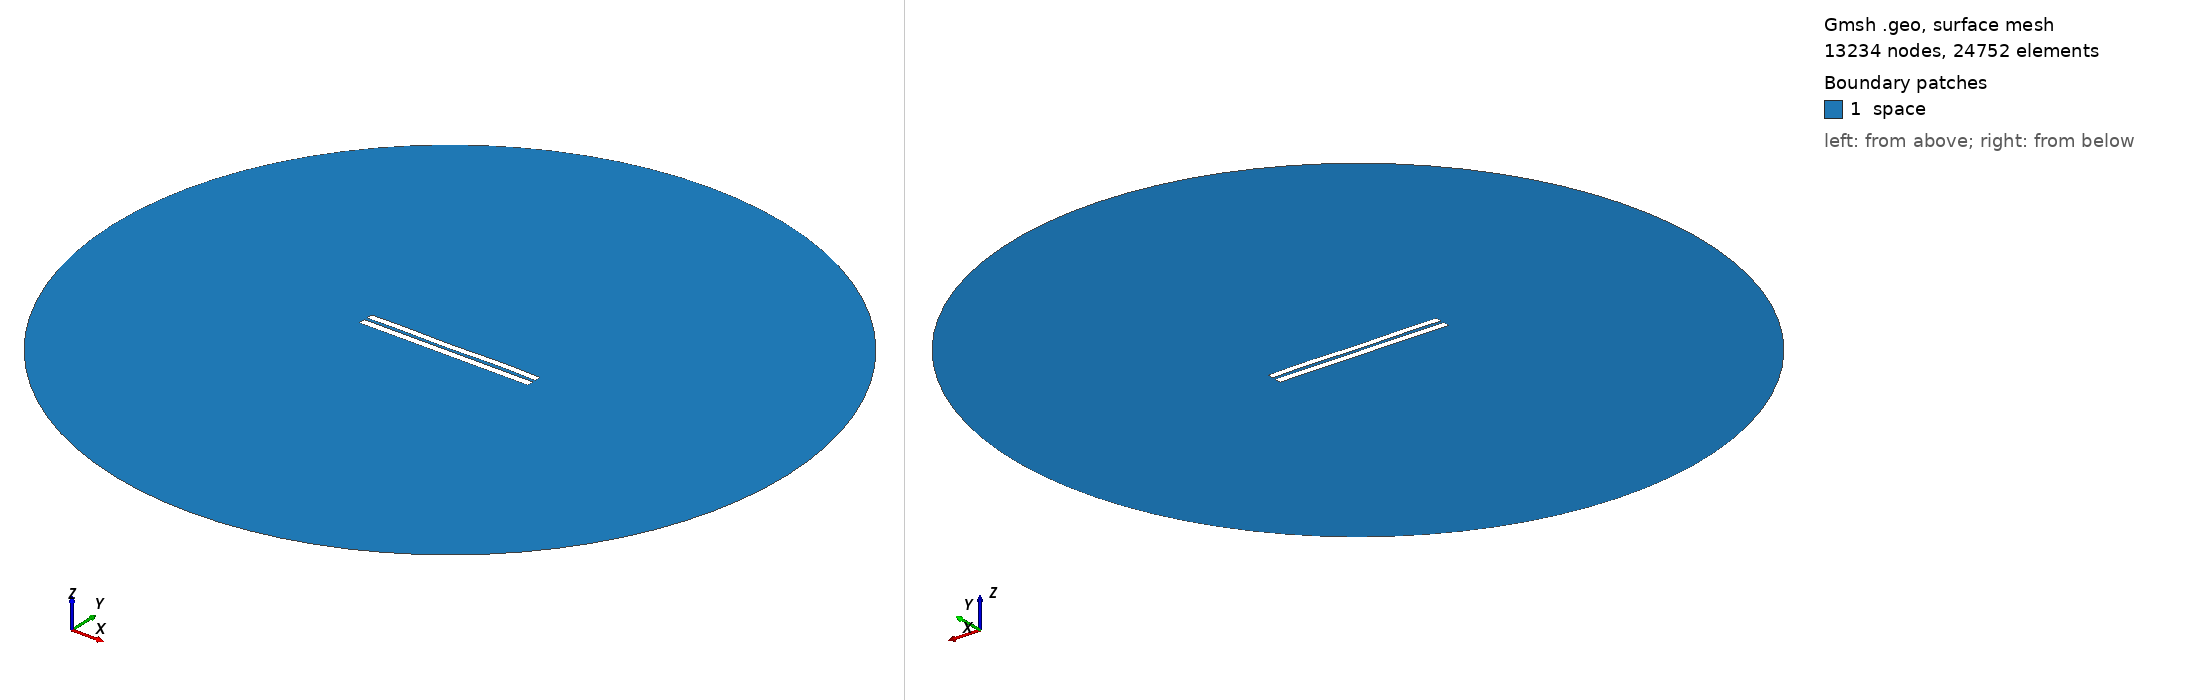

Gmsh geometry script, surface-meshed: 13234 nodes, 24752 surface elements. Boundary patches (legend numbers): 1 space. Left view from above one corner, right view from below the opposite corner. Legend entries are the model's physical surfaces. The drawing asked Gmsh for element sizes between 1% and 20% of the model's largest extent; the script's own settings can give other sizes.

=== 4185.geo (drawn) ===
//---------------------------------------
// Geometry kernel
//---------------------------------------

SetFactory("OpenCASCADE");



//---------------------------------------
// Parameters of the geometry
//---------------------------------------

// Overetch of the upper plate
overetch = 0.125;

// Distance between the plates
distance = 1.75;

// Discretization over the x axis (for the deformation)
nx = 50; 

// Length of the plate
L = 100 - overetch; 

// Number of modes
n = 4; 

// 1st mode coefficient
coeff(1) = 0.07499999999999998;
beta(1) = 0.596864 * 3.1415926535 / L;

// 2nd mode coefficient
coeff(2) = 0.0;
beta(2) = 1.49418 * 3.1415926535 / L;

// 3rd mode coefficient
coeff(3) = -0.075;
beta(3) = 2.50025 * 3.1415926535 / L;

// 4th mode coefficient
coeff(4) = 0.15;
beta(4) = 3.49999 * 3.1415926535 / L;



//---------------------------------------
// Upper plate (deformed rectangle)
//---------------------------------------

// Coordiantes of the upper plate
xmin = -50;
xmax = 50 - overetch;

// Height of the upper plate
yheight = 4 - 2 * overetch;

// Indexes of the points
UpperID[] = {};
LowerID[] = {};
LeftID[] = {};
RightID[] = {};

// Point index
p = 1;

// Horizontal edges
For i In {1:nx}
    x = xmin + (i-1)*(xmax - xmin)/(nx-1);

    y_bottom = distance / 2 + overetch;
    For j In {1:n}
        C = (Cosh(beta(j)*L) + Cos(beta(j)*L)) / (Sinh(beta(j)*L) + Sin(beta(j)*L));
        y_bottom  = y_bottom + coeff(j) * (Cosh(beta(j)*(x+50)) - Cos(beta(j)*(x+50)) - C * (Sinh(beta(j)*(x+50)) - Sin(beta(j)*(x+50))));
    EndFor

    y_top = y_bottom + yheight;

    Point(p) = {x, y_top, 0, 1.0};
    UpperID[i] = p;
    p = p + 1;

    Point(p) = {x, y_bottom, 0, 1.0};
    LowerID[i] = p;
    p = p + 1;
EndFor

// Create point lists
UpperPts[] = {}; LowerPts[] = {};
For i In {1:nx}
  UpperPts[] += {UpperID[i]};
  LowerPts[] += {LowerID[i]};
EndFor

// Build splines
Spline(1) = {UpperPts[]};
Spline(2) = {LowerPts[]};
Line(3) = {LowerPts[nx-1], UpperPts[nx-1]};
Line(4) = {LowerPts[0], UpperPts[0]};

// Build the plane surface
Curve Loop(1) = {2, 3, -1, -4};
Plane Surface(1) = {1};



//---------------------------------------
// Lower plate (rectangle)
//---------------------------------------

// Vertices
Point(1001) = {-50, -1, 0, 1.0};
Point(1002) = { 50, -1, 0, 1.0};
Point(1003) = { 50,  -5, 0, 1.0};
Point(1004) = {-50,  -5, 0, 1.0};

// Edges
Line(5) = {1001, 1002};
Line(6) = {1002, 1003};
Line(7) = {1003, 1004};
Line(8) = {1004, 1001};

// Plane surface
Line Loop(2) = {5, 6, 7, 8};
Plane Surface(2) = {2}; 



//---------------------------------------
// Outer (fictious) boundary
//---------------------------------------

// Points
Point(1005) = {0, 0, 0};       // Center
Point(1006) = {200, 0, 0};     // Start point
Point(1007) = {0, 200, 0};     // 90 degrees
Point(1008) = {-200, 0, 0};    // 180 degrees
Point(1009) = {0, -200, 0};    // 270 degrees

// Circle arcs (each needs start, center, end)
Circle(9) = {1006, 1005, 1007};
Circle(10) = {1007, 1005, 1008};
Circle(11) = {1008, 1005, 1009};
Circle(12) = {1009, 1005, 1006};

// Plane surface for the entire domain
Curve Loop(3) = {9, 10, 11, 12};
Surface(3) = {3};

// Subtract the plates from the whole domain to obtain the actual domain where we want to solve the equations
BooleanDifference{ Surface{3}; Delete; }{ Surface{1}; Surface{2}; Delete; }




//---------------------------------------
// Transfinite Lines/Curves
//---------------------------------------

// Set the number of points on the boundaries
r = 7;

// Plates
Transfinite Curve {1, 2} = 50*r Using Progression 1;
Transfinite Curve {3, 4} = 2*r Using Progression 1;
Transfinite Line {5, 7} = 50*r Using Progression 1;
Transfinite Line {6, 8} = 2*r Using Progression 1;

// Outer boundary
Transfinite Line {9, 10, 11, 12} = 20 Using Progression 1;



//---------------------------------------
// Physical groups
//---------------------------------------                

// Physical curves (boundaries)
Physical Line("force_segment", 10) = {2};
Physical Line("upper_plate", 11) = {1, 3, 4};
Physical Line("lower_plate", 12) = {5, 6, 7, 8};
Physical Line("boundary", 20) = {9, 10, 11, 12};

// Physical Surfaces
Physical Surface("space", 30) = {3};



//---------------------------------------
// 6. Generate the Mesh
//---------------------------------------

// 2D mesh generation
Mesh 2;
